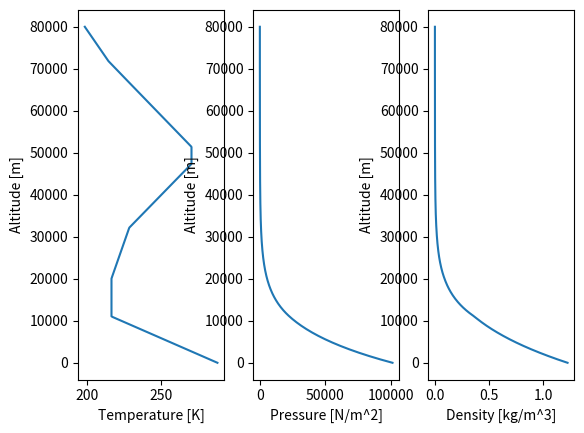

Write Python code to recreate this figure.
# https://nebula.wsimg.com/ab321c1edd4fa69eaa94b5e8e769b113?AccessKeyId=AF1D67CEBF3A194F66A3&disposition=0&alloworigin=1

from math import exp
from bisect import bisect

gas_constant = 287.053
g0 = 9.80665
r = 6.356766e6


class StandardAtmosphere:
    """
    Class that computes standard atmosphere values
    """
    def __init__(self):
        self.alt_layers = [0, 11e3, 20e3, 32e3, 47e3, 51e3, 71e3, 84.8520e3]
        self.lam_layers = [-6.5e-3, 0, 1e-3, 2.8e-3, 0, -2.8e-3, -2e-3, 0]

        self.temp_layers = [288.16]
        self.pres_layers = [101325]
        self.dens_layers = [1.22500]

        for alt_0, alt_1, lam in zip(self.alt_layers[:-1], self.alt_layers[1:], self.lam_layers):
            if lam == 0:
                temp, pres, dens = self._compute_iso(
                    alt_1, alt_0, self.temp_layers[-1], self.pres_layers[-1], self.dens_layers[-1])

                self.temp_layers.append(temp)
                self.pres_layers.append(pres)
                self.dens_layers.append(dens)

            else:
                temp, pres, dens = self._compute_grad(
                        alt_1, alt_0, lam, self.temp_layers[-1], self.pres_layers[-1], self.dens_layers[-1])

                self.temp_layers.append(temp)
                self.pres_layers.append(pres)
                self.dens_layers.append(dens)

    @staticmethod
    def hg_to_h(hg):
        return r/(r + hg)*hg

    @staticmethod
    def _compute_iso(h, h0, temp0, p0, rho0):
        k = exp(-g0/(gas_constant * temp0) * (h - h0))
        p = p0 * k
        rho = rho0 * k

        return temp0, p, rho

    @staticmethod
    def _compute_grad(h, h0, lam, temp0, p0, rho0):
        temp = temp0 + lam * (h - h0)
        p = p0 * (temp / temp0) ** (-g0/(lam * gas_constant))
        rho = rho0 * (temp / temp0) ** (-1 - g0/(lam * gas_constant))

        return temp, p, rho

    def calc_values(self, hg):

        h = self.hg_to_h(hg)

        layer = bisect(self.alt_layers[1:], h)

        if layer >= len(self.lam_layers):
            layer = -1

        lam = self.lam_layers[layer]
        h0 = self.alt_layers[layer]
        temp0 = self.temp_layers[layer]
        p0 = self.pres_layers[layer]
        rho0 = self.dens_layers[layer]

        if lam == 0:
            return self._compute_iso(h, h0, temp0, p0, rho0)

        else:
            return self._compute_grad(h, h0, lam, temp0, p0, rho0)


gamma = 1.4


def calc_speed_of_sound(temp):
    return (gamma * gas_constant * temp)**0.5


if __name__ == '__main__':
    import numpy as np
    import matplotlib.pyplot as plt

    atmos = StandardAtmosphere()

    test_h = np.linspace(0, 80e3, 500)
    test_temp = []
    test_p = []
    test_rho = []

    for _h in test_h:
        _temp, _p, _rho = atmos.calc_values(_h)
        test_temp.append(_temp)
        test_p.append(_p)
        test_rho.append(_rho)

    plt.figure()

    plt.subplot(1, 3, 1)
    plt.plot(test_temp, test_h)
    plt.xlabel('Temperature [K]')
    plt.ylabel('Altitude [m]')

    plt.subplot(1, 3, 2)
    plt.plot(test_p, test_h)
    plt.xlabel('Pressure [N/m^2]')
    plt.ylabel('Altitude [m]')

    plt.subplot(1, 3, 3)
    plt.plot(test_rho, test_h)
    plt.xlabel('Density [kg/m^3]')
    plt.ylabel('Altitude [m]')

    plt.show()

